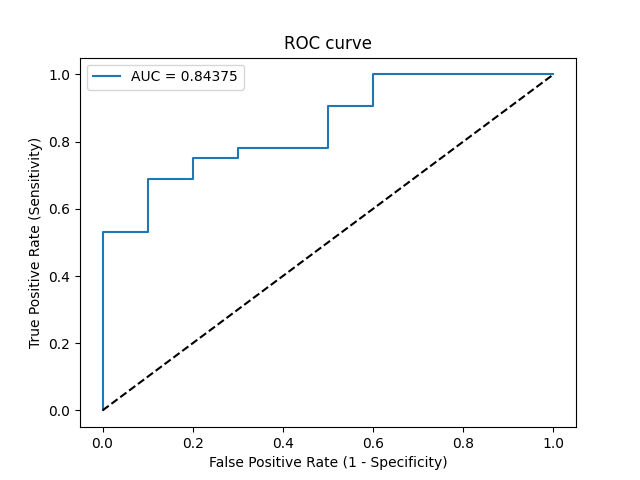

The file beside this chart, header and first rows:
Threshold, Sensitivity, Specificity, NPV, PPV
inf, 0.0, 1.0, 0.2381, 0
0.9974, 0.03125, 1.0, 0.2439, 1.0
0.8696, 0.5312, 1.0, 0.4, 1.0
0.8694, 0.5312, 0.9, 0.375, 0.9444
0.7517, 0.6875, 0.9, 0.4737, 0.9565
0.748, 0.6875, 0.8, 0.4444, 0.9167
0.6994, 0.75, 0.8, 0.5, 0.9231
0.6826, 0.75, 0.7, 0.4667, 0.8889
0.6794, 0.7812, 0.7, 0.5, 0.8929
0.6481, 0.7812, 0.5, 0.4167, 0.8333
0.539, 0.9062, 0.5, 0.625, 0.8529
0.5258, 0.9062, 0.4, 0.5714, 0.8286
0.2636, 1.0, 0.4, 1.0, 0.8421
5.510510183226967e-10, 1.0, 0.0, 0, 0.7619
